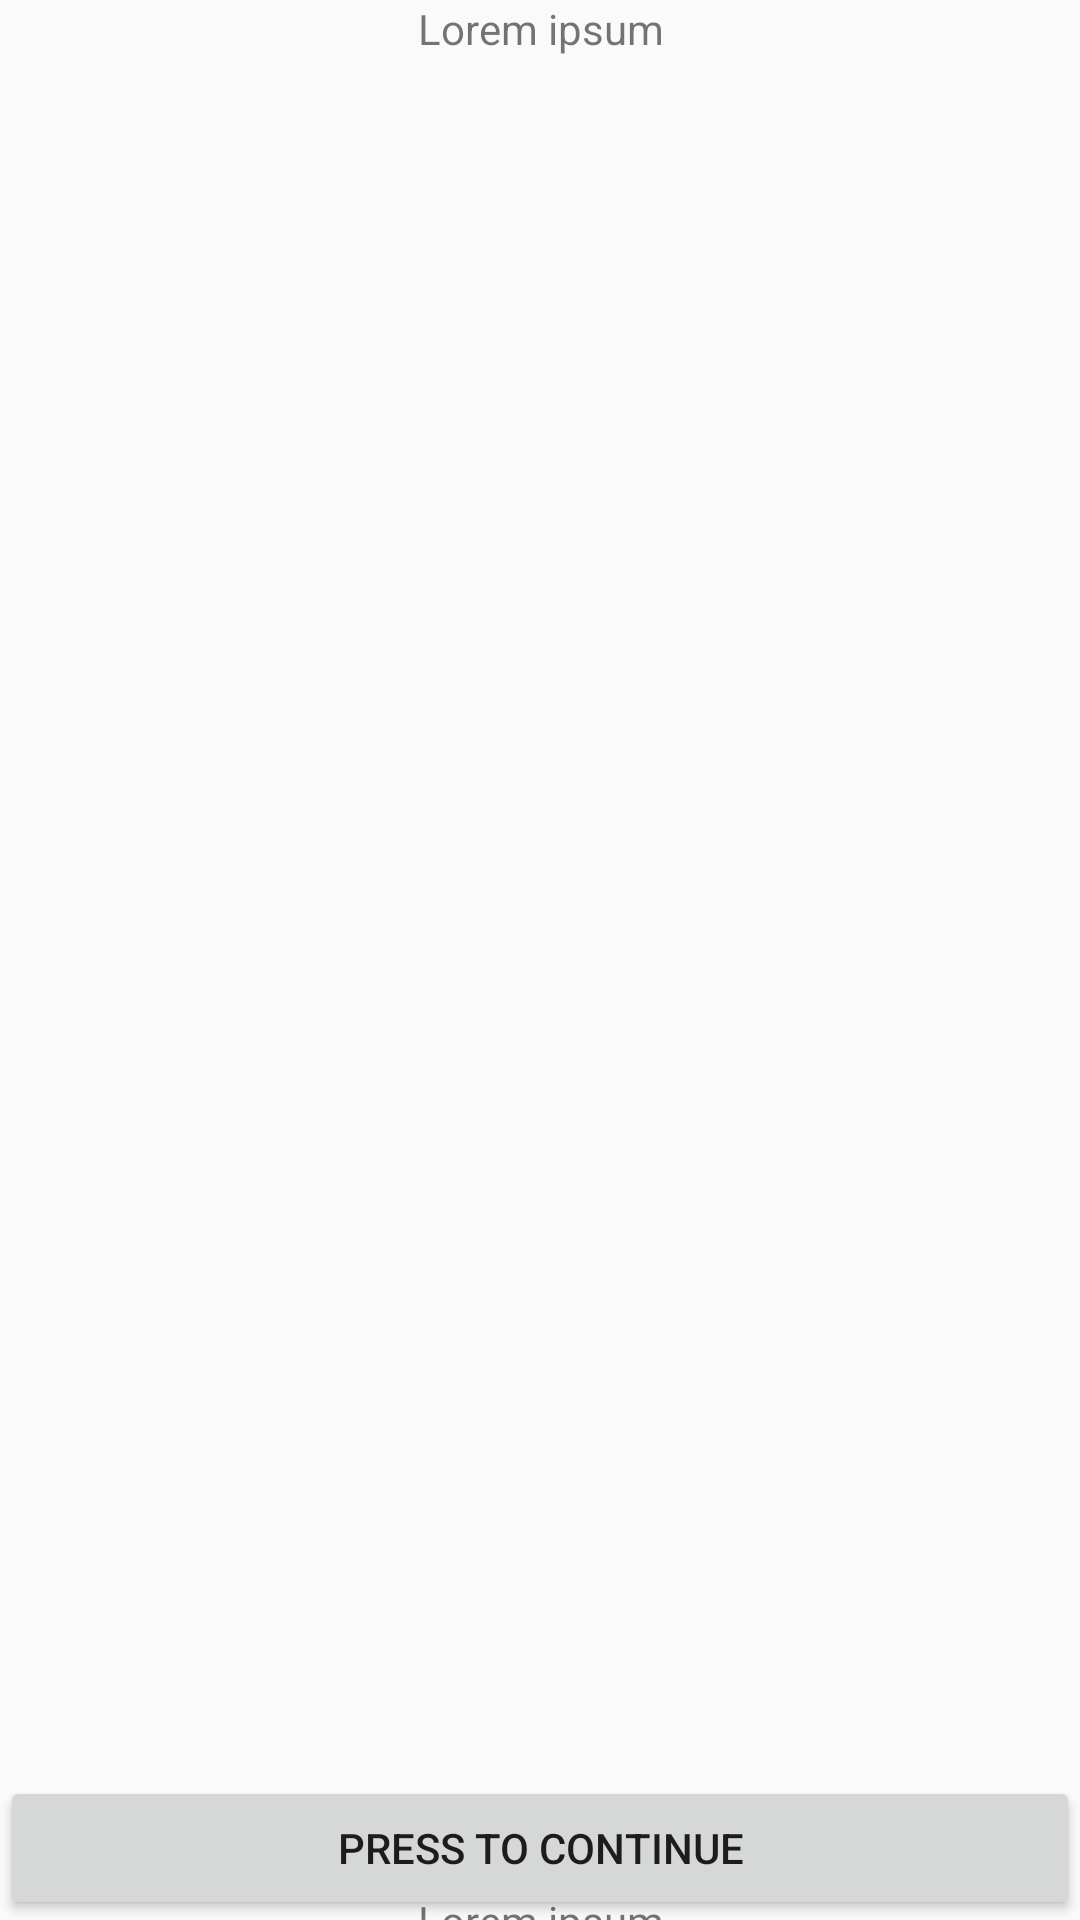

Android layout source for this screen:
<!-- AndroidManifest.xml: application theme AppTheme -->
<!-- res/layout/activity_president_policy_peek.xml -->
<?xml version="1.0" encoding="utf-8"?>
<android.support.constraint.ConstraintLayout xmlns:android="http://schemas.android.com/apk/res/android"
    android:layout_width="match_parent"
    android:layout_height="match_parent"
    xmlns:app="http://schemas.android.com/apk/res-auto">

    <TextView
        android:layout_width="match_parent"
        android:layout_height="wrap_content"
        android:gravity="center"
        android:text="@string/place_holder"
        app:layout_constraintTop_toTopOf="parent"
        android:id="@+id/text_peek_announcement"/>

    <TextView
        android:layout_width="match_parent"
        android:layout_height="wrap_content"
        android:gravity="center"
        app:layout_constraintTop_toBottomOf="parent"
        app:layout_constraintBottom_toBottomOf="parent"
        android:text="@string/place_holder"
        android:id="@+id/text_peek_president_flavor"/>
    <LinearLayout
        android:layout_width="match_parent"
        android:layout_height="wrap_content"
        app:layout_constraintTop_toBottomOf="@id/text_peek_president_flavor"
        android:orientation="horizontal"
        android:gravity="center"
        android:paddingTop="16dp"
        android:id="@+id/ll_peek_policy_box">
        <Button
            android:layout_width="wrap_content"
            android:layout_height="wrap_content"
            android:text="@string/place_holder"
            android:id="@+id/button_peek_policy1"/>
        <Button
            android:layout_width="wrap_content"
            android:layout_height="wrap_content"
            android:text="@string/place_holder"
            android:id="@+id/button_peek_policy2"/>
        <Button
            android:layout_width="wrap_content"
            android:layout_height="wrap_content"
            android:text="@string/place_holder"
            android:id="@+id/button_peek_policy3"/>
    </LinearLayout>

    <Button
        android:layout_width="match_parent"
        android:layout_height="wrap_content"
        app:layout_constraintBottom_toBottomOf="parent"
        android:text="press to continue"
        android:id="@+id/button_peek_president_confirmation"/>

</android.support.constraint.ConstraintLayout>
<!-- resources referenced by this layout -->
<resources>
  <string name="place_holder">Lorem ipsum</string>
  <style name="AppTheme" parent="Theme.AppCompat.Light.DarkActionBar">
          
          <item name="colorPrimary">#F57C00</item>
          <item name="colorPrimaryDark">#E65100</item>
          <item name="colorAccent">@color/colorAccent</item>
      </style>
  <color name="colorAccent">#FF4081</color>
</resources>
